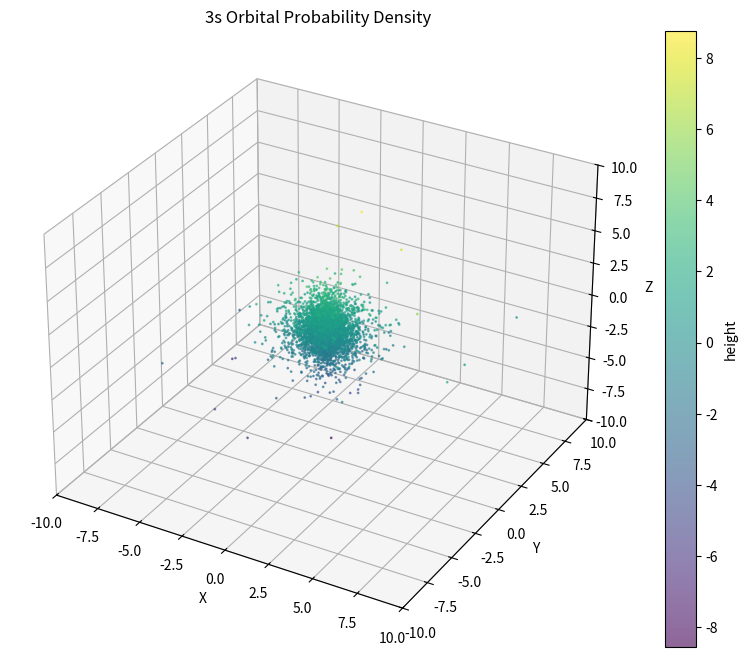

Write the Python code that produced this figure.
import numpy as np
import matplotlib.pyplot as plt

# 함수: 3s 오비탈의 확률 밀도 샘플링
def generate_3s_orbital_points(N=100000, a0=1.0, max_r=10.0):
    # 구좌표 난수 생성
    r = np.random.random(N) * max_r * a0
    theta = np.random.random(N) * np.pi
    phi = np.random.random(N) * 2 * np.pi

    # 3s 파동함수 및 확률 밀도 계산
    psi_3s = (1 / np.sqrt(27 * np.pi * a0**3)) * (6 - (r / a0)) * np.exp(-r / (3 * a0))
    prob_density = np.abs(psi_3s) ** 2

    # 확률 밀도 기반 필터링
    sample_prob = np.random.random(N)
    valid_points = sample_prob <= prob_density / np.max(prob_density)

    # 필터링된 점 반환
    return r[valid_points], theta[valid_points], phi[valid_points]

# 함수: 시각화
def plot_orbital(r, theta, phi, title='3s Orbital Probability Density'):
    # 구좌표 -> 직교좌표 변환
    x = r * np.sin(theta) * np.cos(phi)
    y = r * np.sin(theta) * np.sin(phi)
    z = r * np.cos(theta)

    # 3D 시각화
    fig = plt.figure(figsize=(10, 8))
    ax = fig.add_subplot(111, projection='3d')
    scatter = ax.scatter(x, y, z, s=1, alpha=0.6, c=z, cmap='viridis')  # z축에 따른 컬러맵
    plt.colorbar(scatter, ax=ax, label='height')

    # 그래프 설정
    ax.set_xlabel('X')
    ax.set_ylabel('Y')
    ax.set_zlabel('Z')
    ax.set_title(title)

    # 축 범위 고정
    ax.set_xlim([-10, 10])
    ax.set_ylim([-10, 10])
    ax.set_zlim([-10, 10])

    plt.show()

# 메인 코드
if __name__ == "__main__":
    # 3s 오비탈 샘플링
    r, theta, phi = generate_3s_orbital_points(N=100000, a0=1.0, max_r=10.0)
    # 시각화
    plot_orbital(r, theta, phi)
